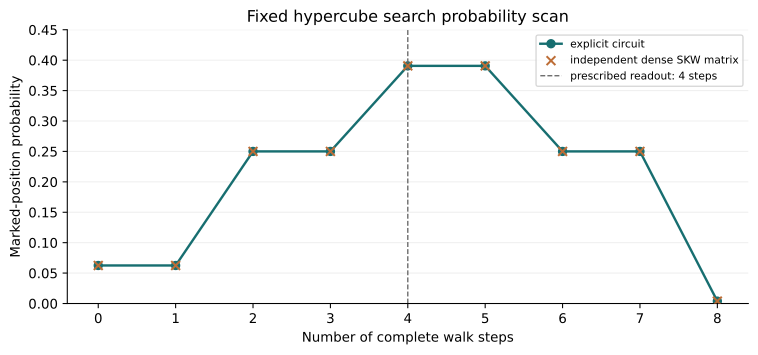

Source data for this figure (header and first rows):
steps, marked_probability, reference_marked_probability, reference_max_amplitude_error, workspace_leakage, statevector_seconds
0, 0.0625, 0.0625, 5.551115123125783e-17, 0.0, 0.001577
1, 0.0625, 0.0625, 1.3877787807814457e-16, 0.0, 0.004653
2, 0.25, 0.25, 4.440892098500626e-16, 0.0, 0.007366
3, 0.25, 0.25, 5.828670879282072e-16, 0.0, 0.01032
4, 0.3906, 0.3906, 9.43689570931383e-16, 0.0, 0.01325
5, 0.3906, 0.3906, 1.1657341758564144e-15, 0.0, 0.0162
6, 0.25, 0.25, 1.3877787807814457e-15, 0.0, 0.01937
7, 0.25, 0.25, 1.3600232051658168e-15, 0.0, 0.02232
8, 0.003906, 0.003906, 1.4710455076283324e-15, 0.0, 0.02524
